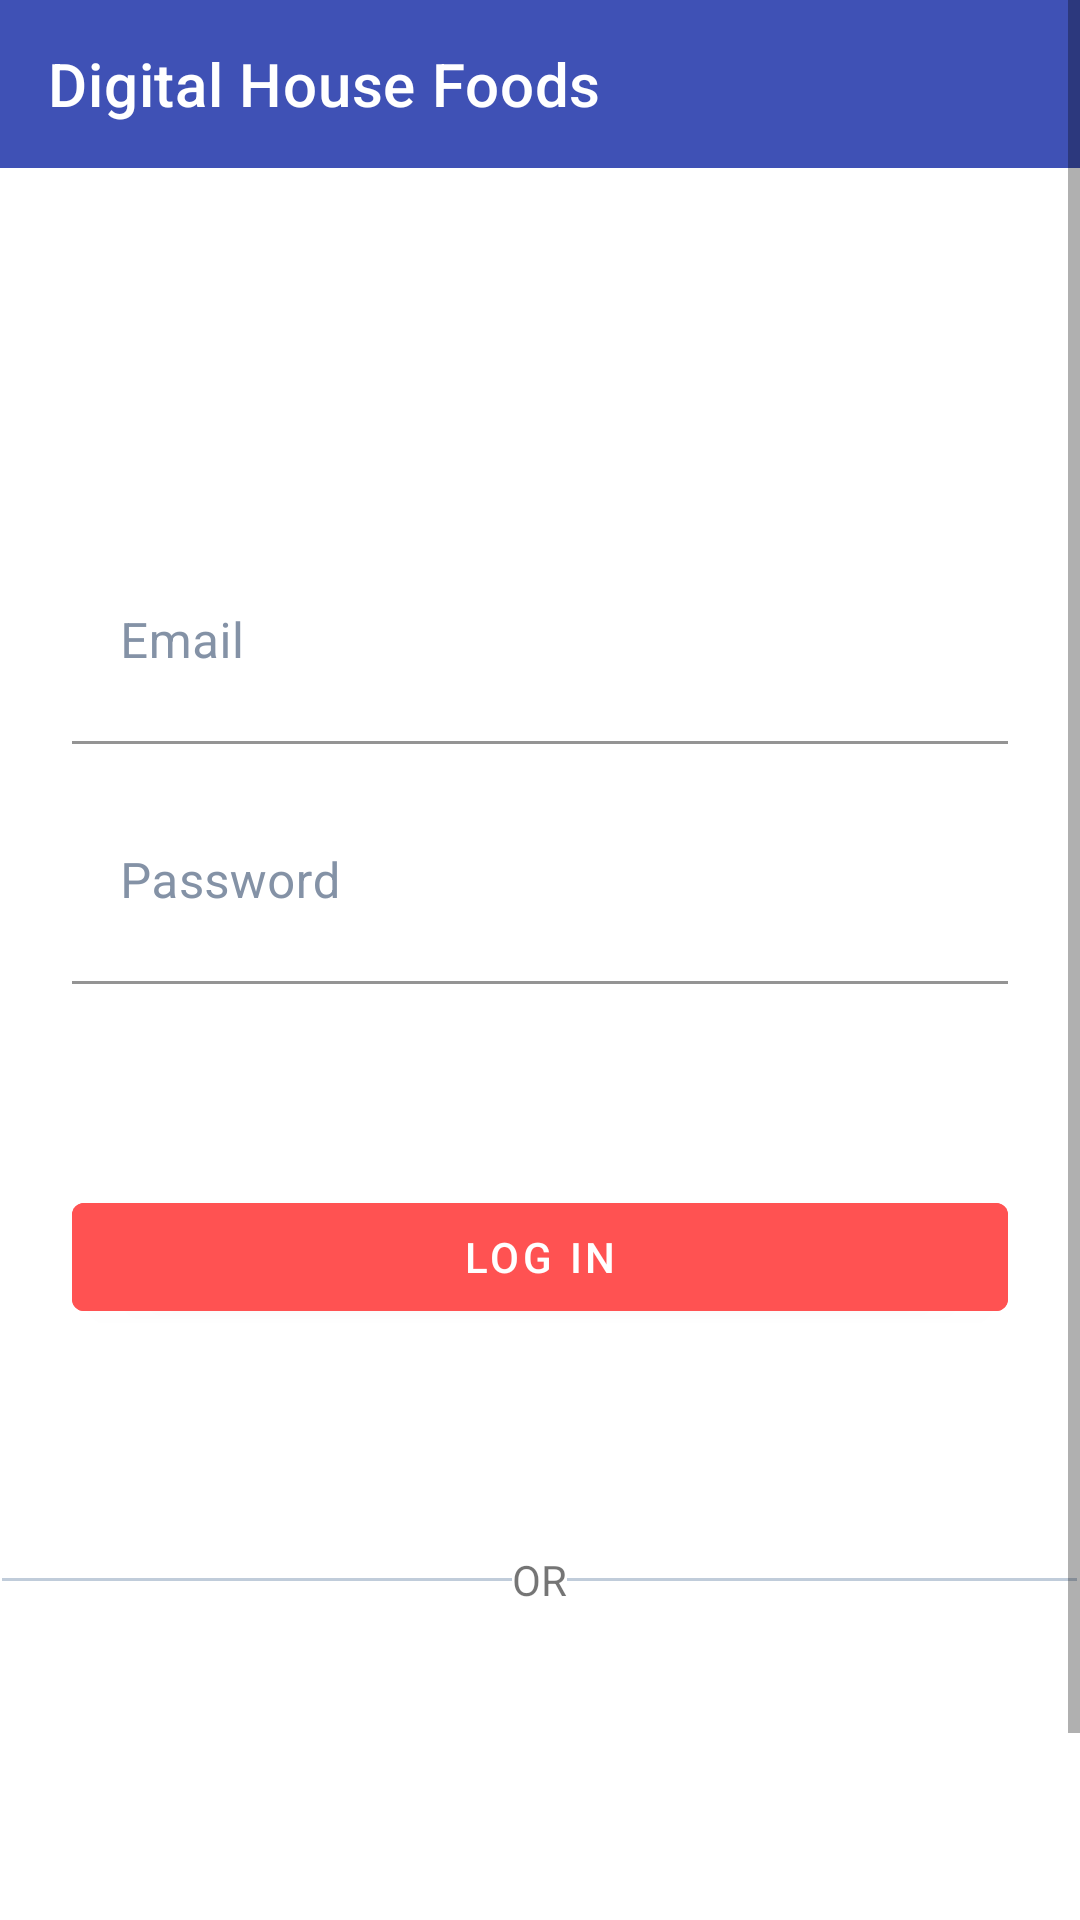

Android layout source for this screen:
<!-- AndroidManifest.xml: application theme Theme.AndroidCore.Day -->
<!-- res/layout/activity_login.xml -->
<?xml version="1.0" encoding="utf-8"?>
<androidx.constraintlayout.widget.ConstraintLayout xmlns:android="http://schemas.android.com/apk/res/android"
    xmlns:app="http://schemas.android.com/apk/res-auto"
    xmlns:tools="http://schemas.android.com/tools"
    android:layout_width="match_parent"
    android:layout_height="match_parent"
    tools:context=".ui.LoginActivity">

    <ScrollView
        android:layout_width="match_parent"
        android:layout_height="match_parent">

        <androidx.constraintlayout.widget.ConstraintLayout
            android:layout_width="match_parent"
            android:layout_height="wrap_content">

            <com.google.android.material.appbar.MaterialToolbar
                android:id="@+id/tbLogin"
                android:layout_width="match_parent"
                android:layout_height="wrap_content"
                android:background="@color/app_bar"
                app:layout_constraintEnd_toEndOf="parent"
                app:layout_constraintStart_toStartOf="parent"
                app:layout_constraintTop_toTopOf="parent"
                app:title="@string/digital_foods"
                app:titleTextColor="@color/white" />

            <com.google.android.material.textfield.TextInputLayout
                android:id="@+id/textInputLayout"
                android:layout_width="match_parent"
                android:layout_height="wrap_content"
                android:layout_marginLeft="24dp"
                android:layout_marginTop="180dp"
                android:layout_marginRight="24dp"
                android:hint="@string/email"
                android:textColorHint="@color/edit_text_hint_label"
                app:layout_constraintEnd_toEndOf="parent"
                app:layout_constraintStart_toStartOf="parent"
                app:layout_constraintTop_toTopOf="parent">

                <com.google.android.material.textfield.TextInputEditText
                    android:id="@+id/etEmail"
                    android:layout_width="match_parent"
                    android:layout_height="68dp"
                    android:background="@color/white"
                    android:inputType="textEmailAddress"
                    android:textColor="@color/edit_text_text"
                    android:textSize="8pt" />

            </com.google.android.material.textfield.TextInputLayout>

            <com.google.android.material.textfield.TextInputLayout
                android:layout_width="match_parent"
                android:layout_height="wrap_content"
                android:layout_marginLeft="@dimen/margin_lados_login"
                android:layout_marginTop="260dp"
                android:layout_marginRight="@dimen/margin_lados_login"
                android:hint="@string/password"
                android:labelFor="@+id/tvPassword"
                android:textColorHint="@color/edit_text_hint_label"
                app:layout_constraintEnd_toEndOf="parent"
                app:layout_constraintStart_toStartOf="parent"
                app:layout_constraintTop_toTopOf="parent">

                <com.google.android.material.textfield.TextInputEditText
                    android:id="@+id/tvPassword"
                    android:layout_width="match_parent"
                    android:layout_height="68dp"
                    android:background="@color/white"
                    android:inputType="textPassword"
                    android:textColor="@color/edit_text_text"
                    android:textSize="8pt" />

            </com.google.android.material.textfield.TextInputLayout>

            <com.google.android.material.button.MaterialButton
                android:id="@+id/btLogin"
                android:layout_width="match_parent"
                android:layout_height="wrap_content"
                android:layout_marginLeft="24dp"
                android:layout_marginTop="395dp"
                android:layout_marginRight="24dp"
                android:backgroundTint="@color/button_login"
                android:text="@string/login"
                android:textColor="@color/white"
                app:layout_constraintEnd_toEndOf="parent"
                app:layout_constraintStart_toStartOf="parent"
                app:layout_constraintTop_toTopOf="parent" />

            <include
                android:id="@+id/include"
                layout="@layout/traco_or"
                android:layout_width="match_parent"
                android:layout_height="wrap_content"
                android:layout_marginTop="517dp"
                app:layout_constraintEnd_toEndOf="parent"
                app:layout_constraintStart_toStartOf="parent"
                app:layout_constraintTop_toTopOf="parent" />

            <com.google.android.material.button.MaterialButton
                android:id="@+id/btRegister"
                android:layout_width="match_parent"
                android:layout_height="wrap_content"
                android:layout_marginLeft="24dp"
                android:layout_marginTop="218dp"
                android:layout_marginRight="24dp"
                android:backgroundTint="@color/edit_text_hint_label"
                android:text="@string/register"
                android:textColor="@color/white"
                app:layout_constraintEnd_toEndOf="parent"
                app:layout_constraintStart_toStartOf="parent"
                app:layout_constraintTop_toBottomOf="@+id/btLogin" />
        </androidx.constraintlayout.widget.ConstraintLayout>
    </ScrollView>
</androidx.constraintlayout.widget.ConstraintLayout>
<!-- res/layout/traco_or.xml (included above) -->
<?xml version="1.0" encoding="utf-8"?>
<LinearLayout xmlns:android="http://schemas.android.com/apk/res/android"
    android:layout_width="wrap_content"
    android:layout_height="wrap_content"
    android:layout_marginStart="@dimen/margin_lados_login"
    android:layout_marginEnd="@dimen/margin_lados_login"
    android:gravity="center"
    android:orientation="horizontal">

    <LinearLayout
        android:layout_width="170dp"
        android:layout_height="1dp"
        android:background="@color/edit_text_hint"
        android:orientation="horizontal" />

    <com.google.android.material.textview.MaterialTextView
        android:layout_width="wrap_content"
        android:layout_height="wrap_content"
        android:text="@string/or" />

    <LinearLayout
        android:layout_width="170dp"
        android:layout_height="1dp"
        android:background="@color/edit_text_hint"
        android:orientation="horizontal" />

</LinearLayout>
<!-- resources referenced by this layout -->
<resources>
  <color name="app_bar">#3F51B5</color>
  <color name="button_login">#FF5252</color>
  <color name="edit_text_hint">#C0CCDA</color>
  <color name="edit_text_hint_label">#8492A6</color>
  <color name="edit_text_text">#3F51B5</color>
  <color name="white">#FFFFFFFF</color>
  <dimen name="margin_lados_login">24dp</dimen>
  <string name="digital_foods">Digital House Foods</string>
  <string name="email">Email</string>
  <string name="login">LOG IN</string>
  <string name="or"> OR </string>
  <string name="password">Password</string>
  <string name="register">REGISTER</string>
  <style name="Theme.AndroidCore.Day" parent="Theme.MaterialComponents.Light.NoActionBar">
          
          <item name="colorPrimary">@color/purple_500</item>
          <item name="colorPrimaryVariant">@color/purple_700</item>
          <item name="colorOnPrimary">@color/white</item>
          
          <item name="colorSecondary">@color/teal_200</item>
          <item name="colorSecondaryVariant">@color/teal_700</item>
          <item name="colorOnSecondary">@color/black</item>
          
          <item name="android:statusBarColor" tools:targetApi="l">?attr/colorPrimaryVariant</item>
          
      </style>
  <color name="purple_500">#FF6200EE</color>
  <color name="purple_700">#FF3700B3</color>
  <color name="teal_200">#FF03DAC5</color>
  <color name="teal_700">#FF018786</color>
  <color name="black">#FF000000</color>
</resources>
